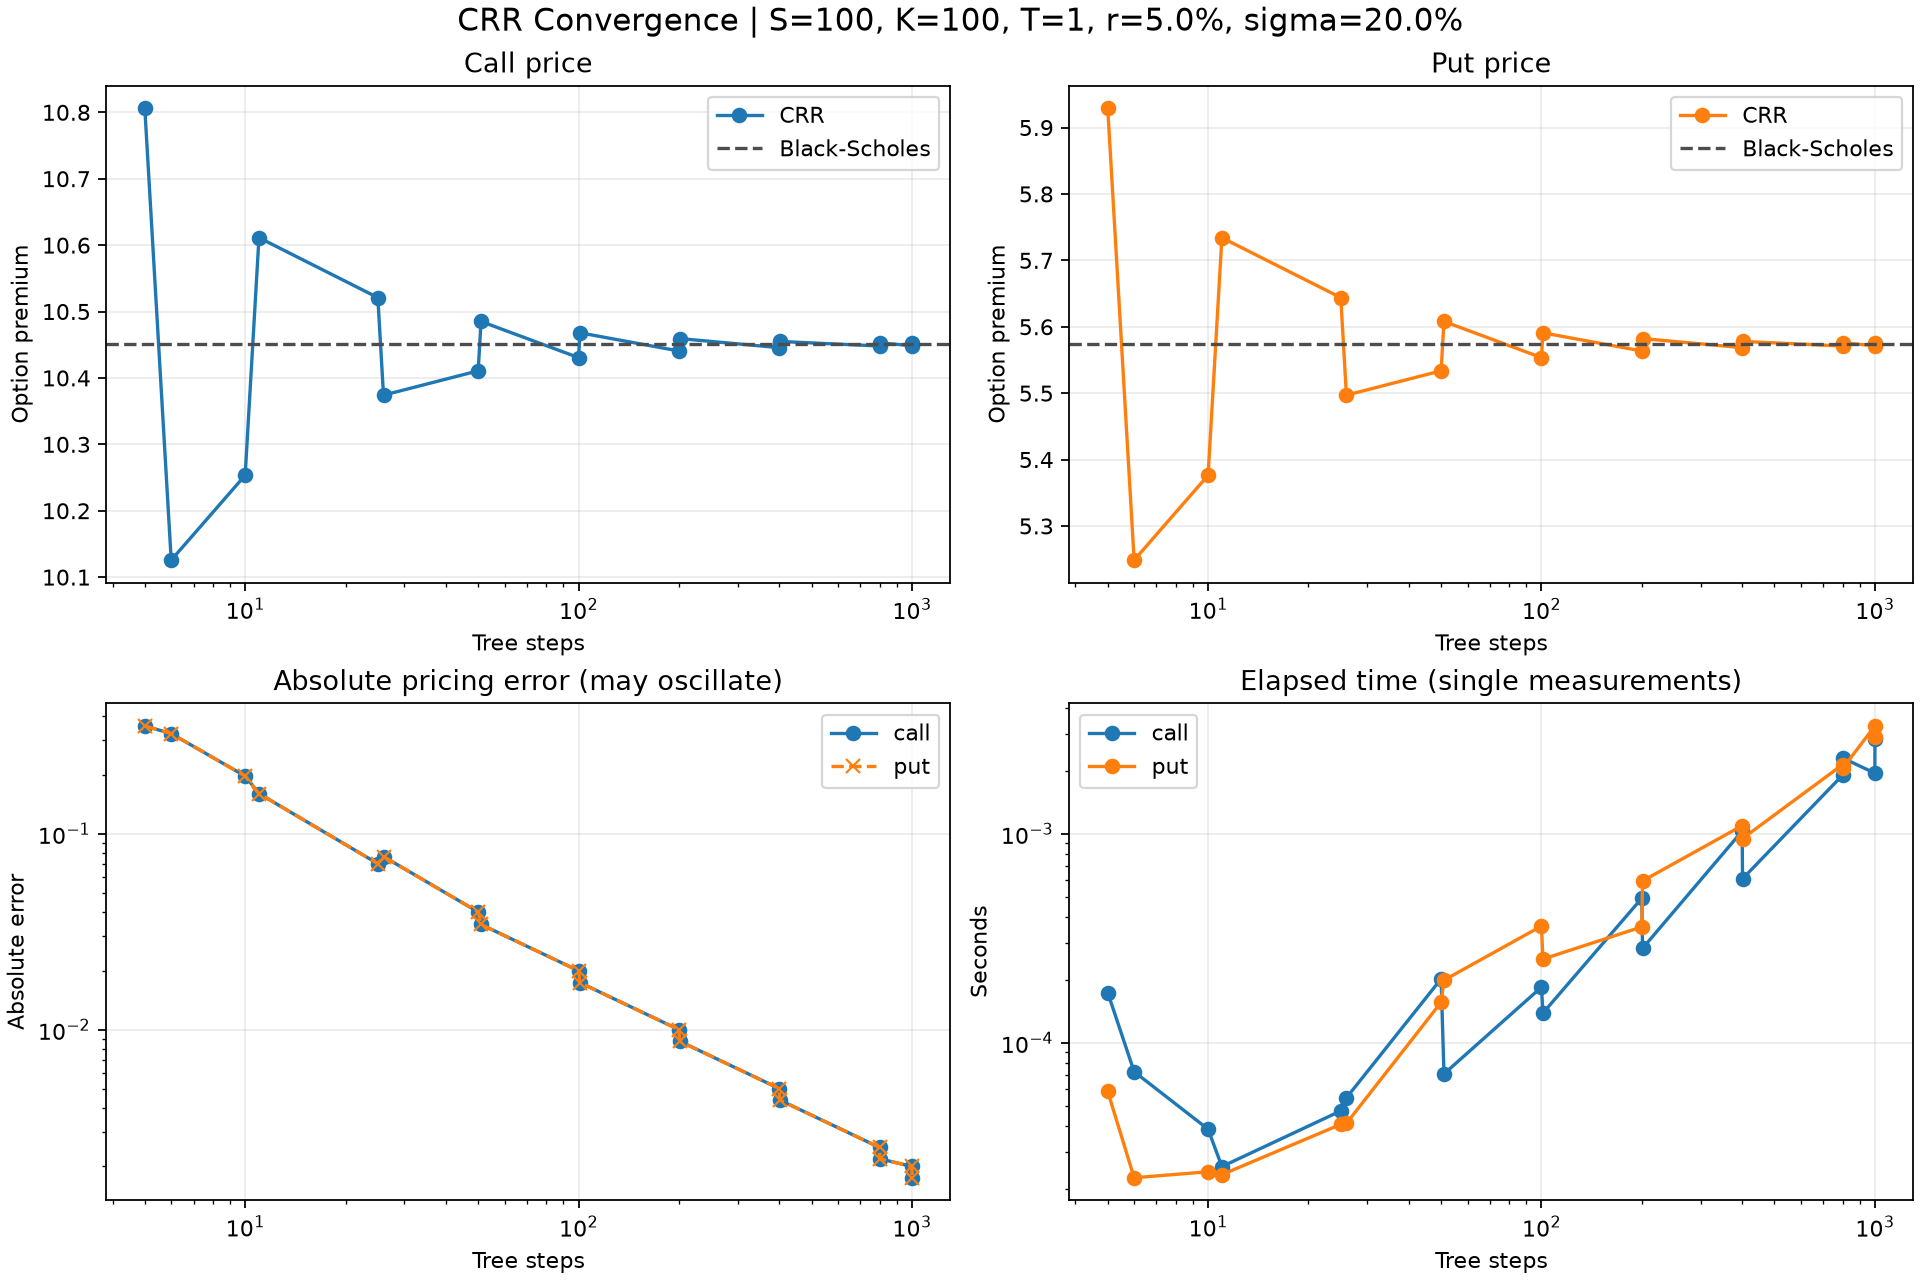

Values plotted in this chart, from the file beside it:
kind, steps, tree_price, analytic_price, signed_error, absolute_error, elapsed_seconds
call, 5, 10.81, 10.45, 0.3554, 0.3554, 0.0001737
call, 6, 10.13, 10.45, -0.325, 0.325, 7.283299055416137e-05
call, 10, 10.25, 10.45, -0.1972, 0.1972, 3.866599581670016e-05
call, 11, 10.61, 10.45, 0.1606, 0.1606, 2.562500594649464e-05
call, 25, 10.52, 10.45, 0.07038, 0.07038, 4.729199281428009e-05
call, 26, 10.37, 10.45, -0.07653, 0.07653, 5.462499393615872e-05
call, 50, 10.41, 10.45, -0.03989, 0.03989, 0.0002023
call, 51, 10.49, 10.45, 0.03443, 0.03443, 7.10829917807132e-05
call, 100, 10.43, 10.45, -0.01997, 0.01997, 0.0001847
call, 101, 10.47, 10.45, 0.01737, 0.01737, 0.0001388
call, 200, 10.44, 10.45, -0.009992, 0.009992, 0.0004915
call, 201, 10.46, 10.45, 0.008724, 0.008724, 0.000283
call, 400, 10.45, 10.45, -0.004998, 0.004998, 0.001028
call, 401, 10.45, 10.45, 0.004372, 0.004372, 0.0006086
call, 800, 10.45, 10.45, -0.002499, 0.002499, 0.001901
call, 801, 10.45, 10.45, 0.002188, 0.002188, 0.002299
call, 1000, 10.45, 10.45, -0.001999, 0.001999, 0.001946
call, 1001, 10.45, 10.45, 0.001751, 0.001751, 0.002831
put, 5, 5.929, 5.574, 0.3554, 0.3554, 5.8582998462952673e-05
put, 6, 5.249, 5.574, -0.325, 0.325, 2.2666994482278824e-05
put, 10, 5.376, 5.574, -0.1972, 0.1972, 2.420799864921719e-05
put, 11, 5.734, 5.574, 0.1606, 0.1606, 2.345800749026239e-05
put, 25, 5.644, 5.574, 0.07038, 0.07038, 4.07920015277341e-05
put, 26, 5.497, 5.574, -0.07653, 0.07653, 4.125000850763172e-05
put, 50, 5.534, 5.574, -0.03989, 0.03989, 0.0001563
put, 51, 5.608, 5.574, 0.03443, 0.03443, 0.0001994
put, 100, 5.554, 5.574, -0.01997, 0.01997, 0.0003617
put, 101, 5.591, 5.574, 0.01737, 0.01737, 0.0002515
put, 200, 5.564, 5.574, -0.009992, 0.009992, 0.0003584
put, 201, 5.582, 5.574, 0.008724, 0.008724, 0.0005941
put, 400, 5.569, 5.574, -0.004998, 0.004998, 0.001092
put, 401, 5.578, 5.574, 0.004372, 0.004372, 0.0009473
put, 800, 5.571, 5.574, -0.002499, 0.002499, 0.002136
put, 801, 5.576, 5.574, 0.002188, 0.002188, 0.002052
put, 1000, 5.572, 5.574, -0.001999, 0.001999, 0.00327
put, 1001, 5.575, 5.574, 0.001751, 0.001751, 0.002882
